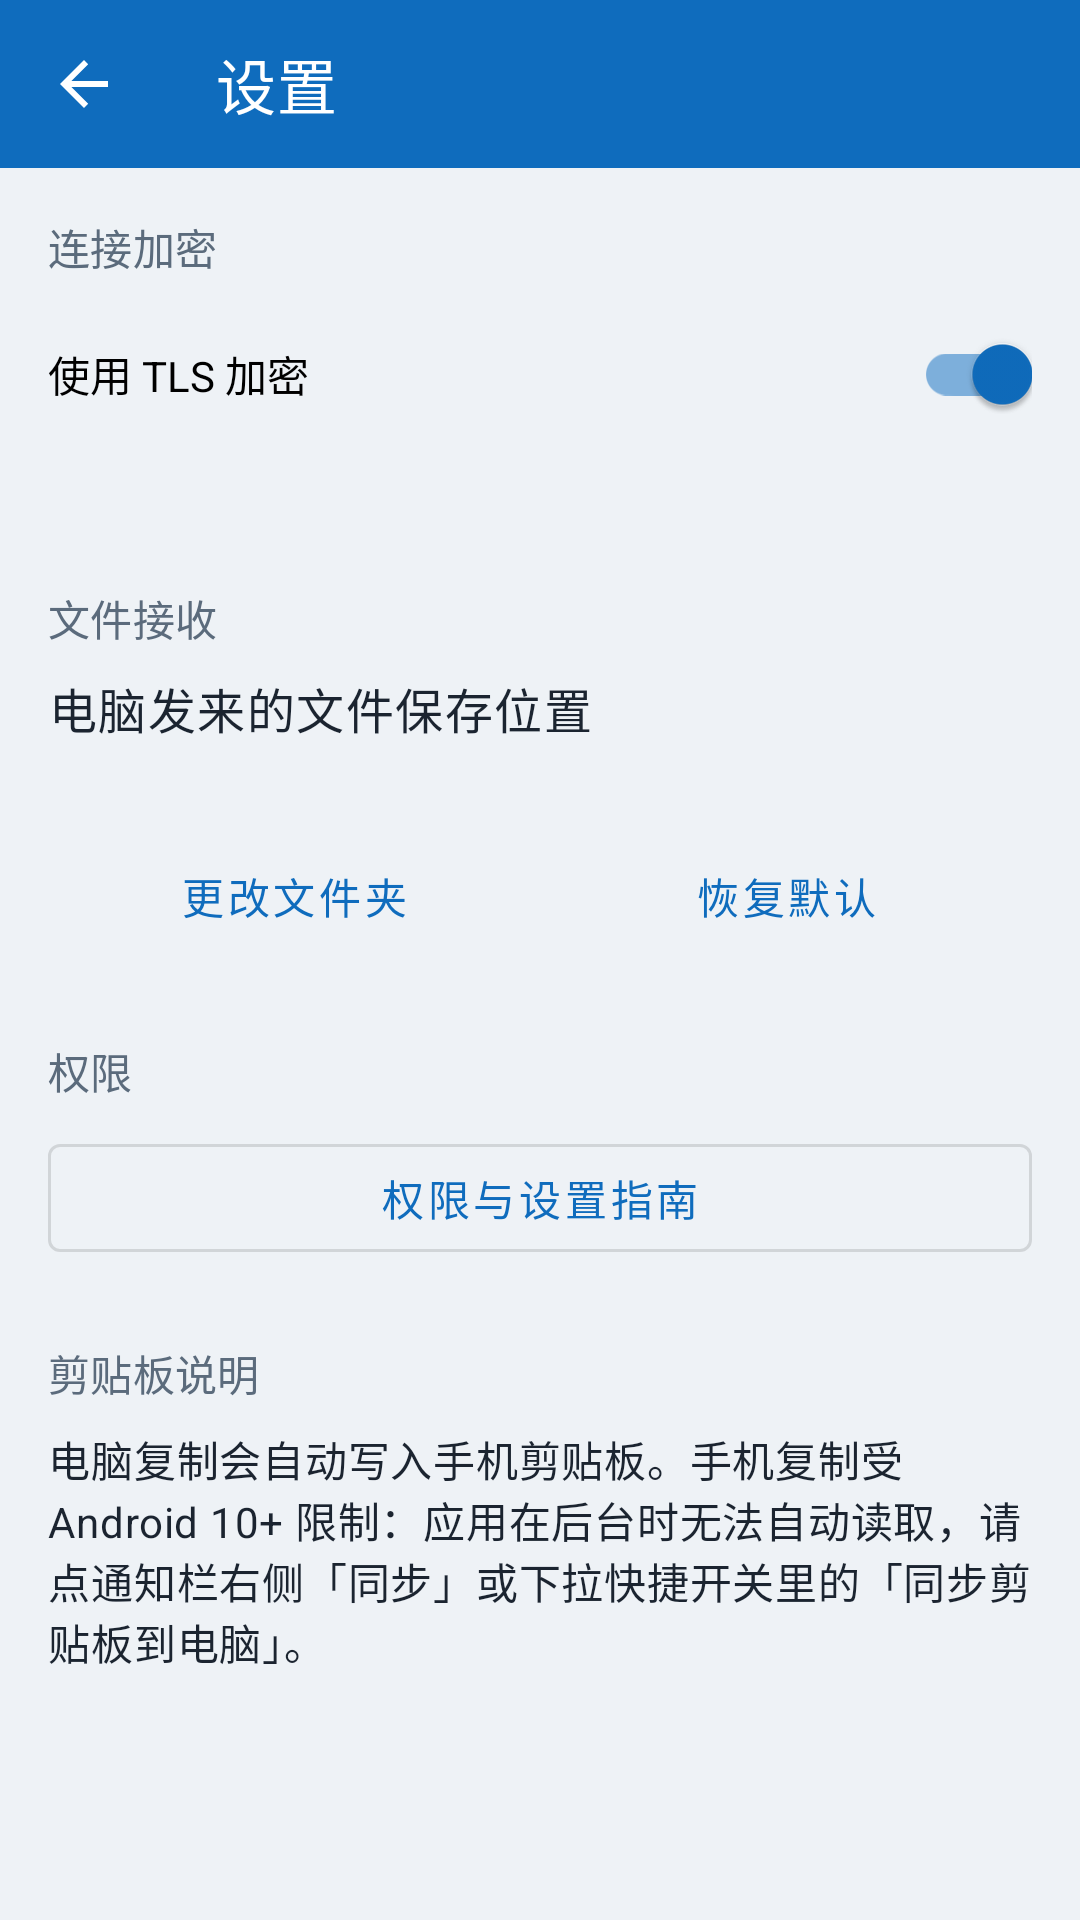

This screen was rendered from an Android layout file. Write that file and the resources it references.
<!-- AndroidManifest.xml: application theme Theme.DeskConnect -->
<!-- res/layout/activity_settings.xml -->
<?xml version="1.0" encoding="utf-8"?>
<LinearLayout xmlns:android="http://schemas.android.com/apk/res/android"
    xmlns:app="http://schemas.android.com/apk/res-auto"
    android:layout_width="match_parent"
    android:layout_height="match_parent"
    android:orientation="vertical"
    android:background="@color/dc_surface">

    <com.google.android.material.appbar.MaterialToolbar
        android:id="@+id/toolbar"
        android:layout_width="match_parent"
        android:layout_height="?attr/actionBarSize"
        android:background="@color/dc_primary"
        android:theme="@style/ThemeOverlay.MaterialComponents.Dark.ActionBar"
        app:navigationIcon="?attr/homeAsUpIndicator"
        app:title="@string/menu_settings"
        app:titleTextColor="@color/dc_on_primary" />

    <androidx.core.widget.NestedScrollView
        android:layout_width="match_parent"
        android:layout_height="match_parent"
        android:clipToPadding="false"
        android:paddingBottom="24dp">

        <LinearLayout
            android:layout_width="match_parent"
            android:layout_height="wrap_content"
            android:orientation="vertical"
            android:padding="16dp">

            <TextView
                android:layout_width="match_parent"
                android:layout_height="wrap_content"
                android:text="@string/settings_section_security"
                android:textAppearance="?attr/textAppearanceSubtitle2"
                android:textColor="@color/dc_muted" />

            <com.google.android.material.switchmaterial.SwitchMaterial
                android:id="@+id/tlsSwitch"
                android:layout_width="match_parent"
                android:layout_height="wrap_content"
                android:layout_marginTop="8dp"
                android:checked="true"
                android:text="@string/use_tls" />

            <TextView
                android:id="@+id/clientFingerprintText"
                android:layout_width="match_parent"
                android:layout_height="wrap_content"
                android:layout_marginTop="4dp"
                android:textAppearance="?attr/textAppearanceBody2"
                android:textIsSelectable="true" />

            <TextView
                android:layout_width="match_parent"
                android:layout_height="wrap_content"
                android:layout_marginTop="24dp"
                android:text="@string/settings_section_files"
                android:textAppearance="?attr/textAppearanceSubtitle2"
                android:textColor="@color/dc_muted" />

            <TextView
                android:layout_width="match_parent"
                android:layout_height="wrap_content"
                android:layout_marginTop="8dp"
                android:text="@string/receive_folder_title"
                android:textAppearance="?attr/textAppearanceBody1" />

            <TextView
                android:id="@+id/receiveFolderText"
                android:layout_width="match_parent"
                android:layout_height="wrap_content"
                android:layout_marginTop="4dp"
                android:textAppearance="?attr/textAppearanceBody2"
                android:textIsSelectable="true" />

            <LinearLayout
                android:layout_width="match_parent"
                android:layout_height="wrap_content"
                android:layout_marginTop="4dp"
                android:orientation="horizontal">

                <com.google.android.material.button.MaterialButton
                    android:id="@+id/changeReceiveFolderButton"
                    style="@style/Widget.MaterialComponents.Button.TextButton"
                    android:layout_width="0dp"
                    android:layout_height="wrap_content"
                    android:layout_weight="1"
                    android:text="@string/receive_folder_change"
                    android:textAllCaps="false" />

                <com.google.android.material.button.MaterialButton
                    android:id="@+id/resetReceiveFolderButton"
                    style="@style/Widget.MaterialComponents.Button.TextButton"
                    android:layout_width="0dp"
                    android:layout_height="wrap_content"
                    android:layout_weight="1"
                    android:text="@string/receive_folder_reset"
                    android:textAllCaps="false" />
            </LinearLayout>

            <TextView
                android:layout_width="match_parent"
                android:layout_height="wrap_content"
                android:layout_marginTop="24dp"
                android:text="@string/settings_section_permissions"
                android:textAppearance="?attr/textAppearanceSubtitle2"
                android:textColor="@color/dc_muted" />

            <com.google.android.material.button.MaterialButton
                android:id="@+id/permissionsButton"
                style="@style/Widget.MaterialComponents.Button.OutlinedButton"
                android:layout_width="match_parent"
                android:layout_height="wrap_content"
                android:layout_marginTop="8dp"
                android:text="@string/perm_guide_button"
                android:textAllCaps="false" />

            <TextView
                android:layout_width="match_parent"
                android:layout_height="wrap_content"
                android:layout_marginTop="24dp"
                android:text="@string/settings_section_clipboard"
                android:textAppearance="?attr/textAppearanceSubtitle2"
                android:textColor="@color/dc_muted" />

            <TextView
                android:layout_width="match_parent"
                android:layout_height="wrap_content"
                android:layout_marginTop="8dp"
                android:text="@string/clipboard_hint"
                android:textAppearance="?attr/textAppearanceBody2" />
        </LinearLayout>
    </androidx.core.widget.NestedScrollView>
</LinearLayout>
<!-- resources referenced by this layout -->
<resources>
  <color name="dc_muted">#5B6B7C</color>
  <color name="dc_on_primary">#FFFFFF</color>
  <color name="dc_primary">#0F6CBD</color>
  <color name="dc_surface">#EEF2F6</color>
  <string name="clipboard_hint">电脑复制会自动写入手机剪贴板。手机复制受 Android 10+ 限制：应用在后台时无法自动读取，请点通知栏右侧「同步」或下拉快捷开关里的「同步剪贴板到电脑」。</string>
  <string name="menu_settings">设置</string>
  <string name="perm_guide_button">权限与设置指南</string>
  <string name="receive_folder_change">更改文件夹</string>
  <string name="receive_folder_reset">恢复默认</string>
  <string name="receive_folder_title">电脑发来的文件保存位置</string>
  <string name="settings_section_clipboard">剪贴板说明</string>
  <string name="settings_section_files">文件接收</string>
  <string name="settings_section_permissions">权限</string>
  <string name="settings_section_security">连接加密</string>
  <string name="use_tls">使用 TLS 加密</string>
  <style name="Theme.DeskConnect" parent="Theme.MaterialComponents.DayNight.NoActionBar">
          <item name="colorPrimary">@color/dc_primary</item>
          <item name="colorPrimaryDark">@color/dc_primary_dark</item>
          <item name="colorOnPrimary">@color/dc_on_primary</item>
          <item name="colorSecondary">@color/dc_primary</item>
          <item name="android:statusBarColor">@color/dc_primary_dark</item>
          <item name="android:navigationBarColor">@color/dc_surface</item>
          <item name="android:windowBackground">@color/dc_surface</item>
          <item name="android:textColorPrimary">@color/dc_on_surface</item>
      </style>
  <color name="dc_primary_dark">#0B4F8A</color>
  <color name="dc_on_surface">#1B2430</color>
</resources>
